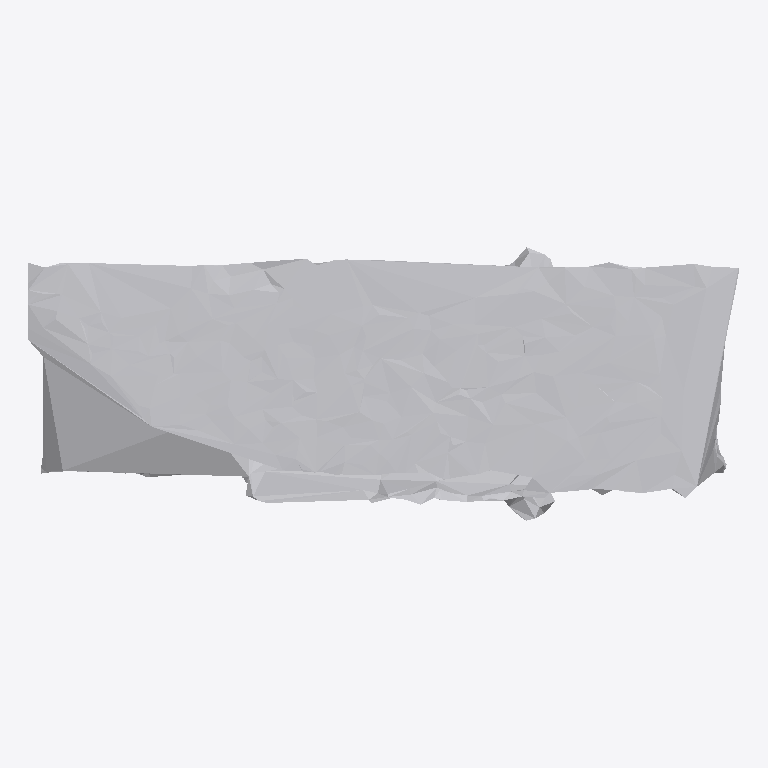
Plan cut of the same IFC building model at storey 'Ground Floor' (level 0.00 m, cut at 1.40 m), seen from above with north up, elements coloured by IFC class: 1 other element (light grey). No cut surface shows.
Extent 1.0 m × 0.4 m × 0.8 m (x, y, z). Storeys (1): Ground Floor at 0.00 m. Elements (1): 1 IfcFurniture.

HEADER;
FILE_DESCRIPTION(('ViewDefinition [CoordinationView]'),'2;1');
FILE_NAME('','2026-07-12T07:26:56',(''),(''),'IfcOpenShell 0.8.0','IfcOpenShell 0.8.0','');
FILE_SCHEMA(('IFC4'));
ENDSEC;
DATA;
#17=IFCPROJECT('2KOGMIAE9BpPMXmJjbRvlp',#5,'Office Project',$,$,$,$,(#15),#10);
#20=IFCSITE('04siW6lVLCJe4hT4KFoZ_T',#5,'Site',$,$,#19,$,$,.ELEMENT.,$,$,$,$,$);
#22=IFCBUILDING('3piNb0nEX4zA2EriVEYcDd',#5,'Building',$,$,#21,$,$,.ELEMENT.,$,$,$);
#24=IFCBUILDINGSTOREY('3jU0AQsbDCKg6EXK4HGKHu',#5,'Ground Floor',$,$,#23,$,$,.ELEMENT.,0.0);
#35=IFCFURNITURE('2js5yueJ9BBQgQawgadFFQ',#5,'list02_cabinet',$,$,#34,#31,$,$);
ENDSEC;
